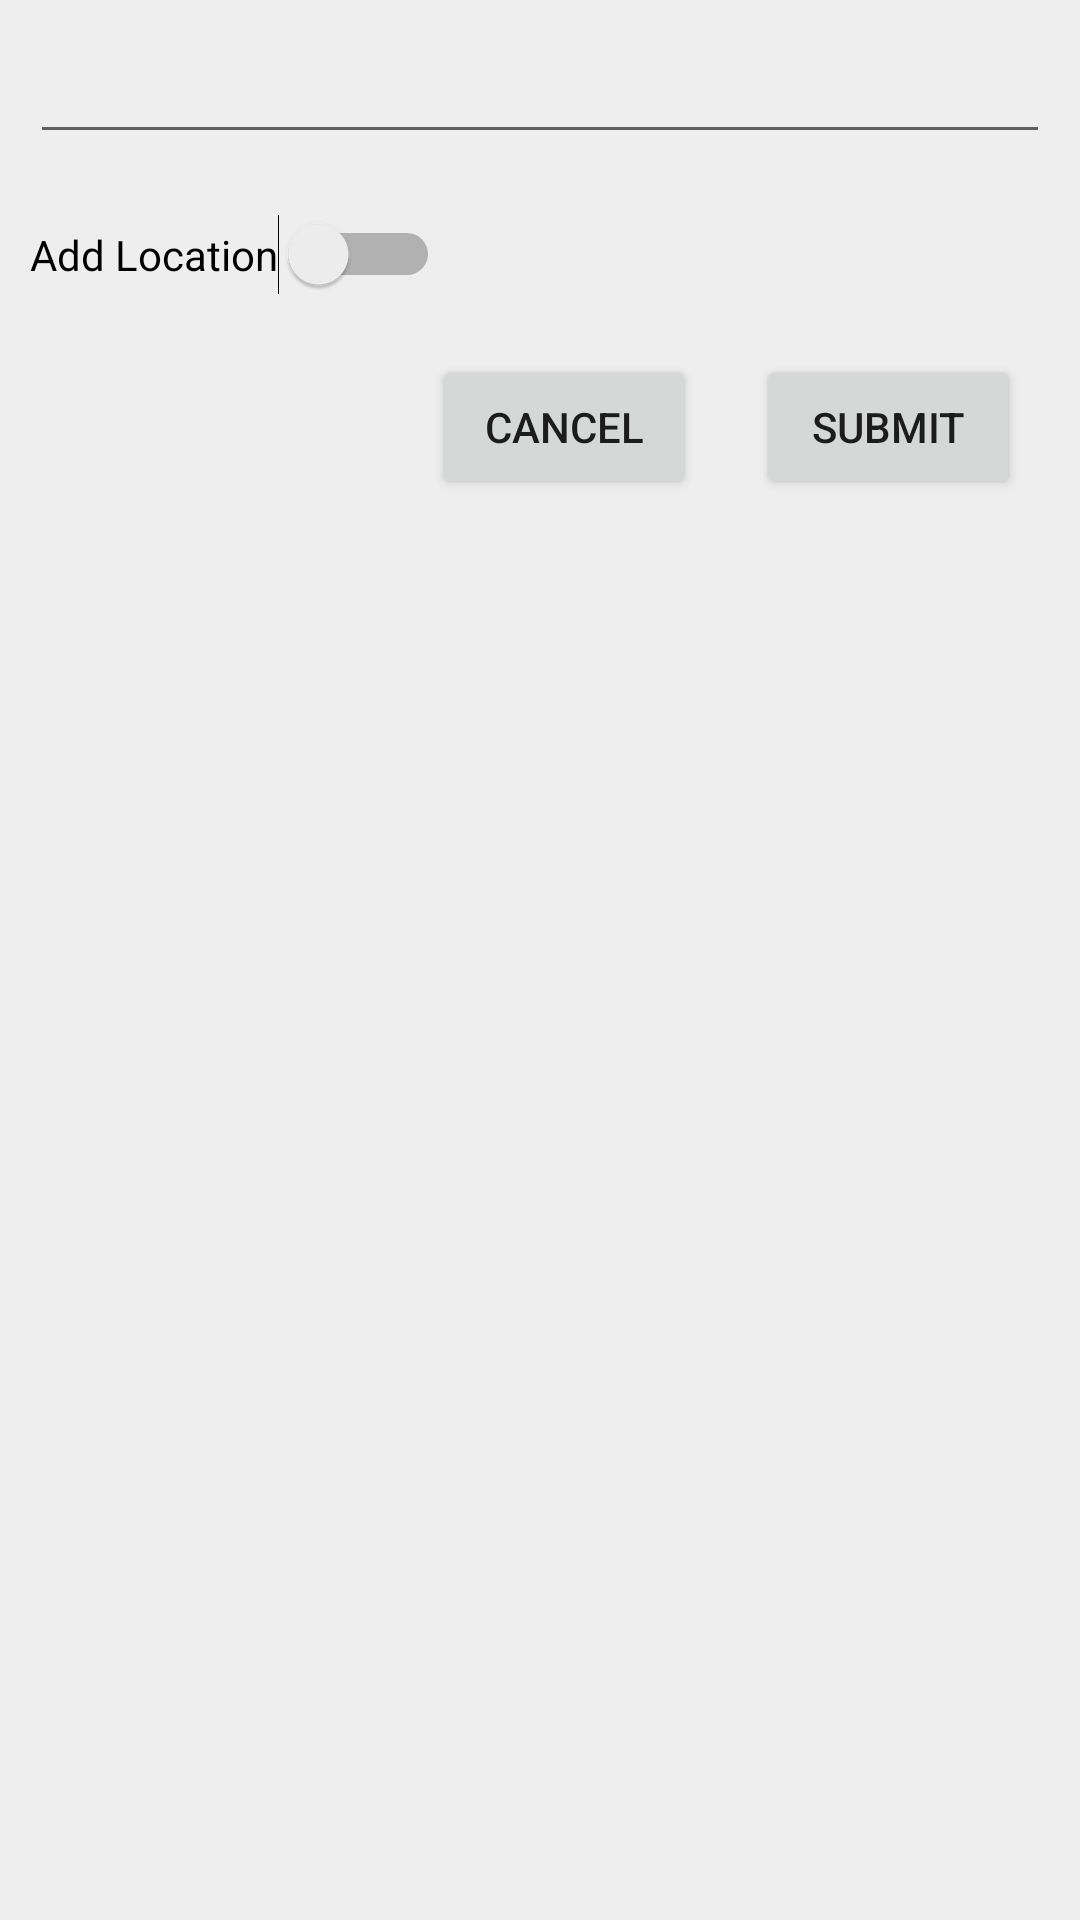

The Android layout XML behind this screen, and the referenced resources:
<!-- AndroidManifest.xml: application theme Theme.WeLink -->
<!-- res/layout/new_post_prompt.xml -->
<?xml version="1.0" encoding="utf-8"?>

<RelativeLayout xmlns:android="http://schemas.android.com/apk/res/android"
    android:layout_width="match_parent"
    android:layout_height="match_parent"
    android:orientation="vertical">

    <EditText
        android:id="@+id/new_post_content"
        android:layout_width="match_parent"
        android:layout_height="wrap_content"
        android:layout_marginStart="10dp"
        android:layout_marginTop="10dp"
        android:layout_marginEnd="10dp"
        android:layout_marginBottom="10dp"
        android:ems="10"
        android:inputType="textPersonName" />

    <Button
        android:id="@+id/new_post_submit"
        android:layout_width="wrap_content"
        android:layout_height="wrap_content"
        android:layout_below="@id/new_post_location_switch"
        android:layout_alignRight="@id/new_post_content"
        android:layout_marginStart="10dp"
        android:layout_marginTop="10dp"
        android:layout_marginEnd="10dp"
        android:layout_marginBottom="10dp"
        android:text="Submit" />

    <Button
        android:id="@+id/new_post_cancel"
        android:layout_width="wrap_content"
        android:layout_height="wrap_content"
        android:layout_below="@id/new_post_location_switch"
        android:layout_marginStart="10dp"
        android:layout_marginTop="10dp"
        android:layout_marginEnd="10dp"
        android:layout_marginBottom="10dp"
        android:layout_toLeftOf="@id/new_post_submit"
        android:text="Cancel" />

    <Switch
        android:id="@+id/new_post_location_switch"
        android:layout_width="wrap_content"
        android:layout_height="wrap_content"
        android:layout_below="@id/new_post_content"
        android:layout_marginStart="10dp"
        android:layout_marginTop="10dp"
        android:layout_marginEnd="10dp"
        android:layout_marginBottom="10dp"
        android:text="Add Location" />

</RelativeLayout>
<!-- resources referenced by this layout -->
<resources>
  <style name="Theme.WeLink" parent="Theme.MaterialComponents.DayNight.NoActionBar">
          
          <item name="colorPrimary">@color/colorPrimary</item>
          <item name="colorPrimaryVariant">@color/colorPrimaryDark</item>
          <item name="colorOnPrimary">@color/textOnPrimary</item>
          
          <item name="colorSecondary">@color/colorSecondary</item>
          <item name="colorSecondaryVariant">@color/colorSecondaryDark</item>
          <item name="colorOnSecondary">@color/textOnSecondary</item>
          
          <item name="android:statusBarColor" tools:targetApi="l">?attr/colorPrimaryVariant</item>
          
          <item name="windowNoTitle">true</item>
          <item name="windowActionBar">false</item>
          <item name="android:windowContentOverlay">@null</item>
          <item name="android:colorBackground">@color/colorBackground</item>
  
      </style>
  <color name="colorPrimary">#1976d2</color>
  <color name="colorPrimaryDark">#004ba0</color>
  <color name="textOnPrimary">#FFFFFF</color>
  <color name="colorSecondary">#fdd835</color>
  <color name="colorSecondaryDark">#c6a700</color>
  <color name="textOnSecondary">#000000</color>
  <color name="colorBackground">#eeeeee</color>
</resources>
